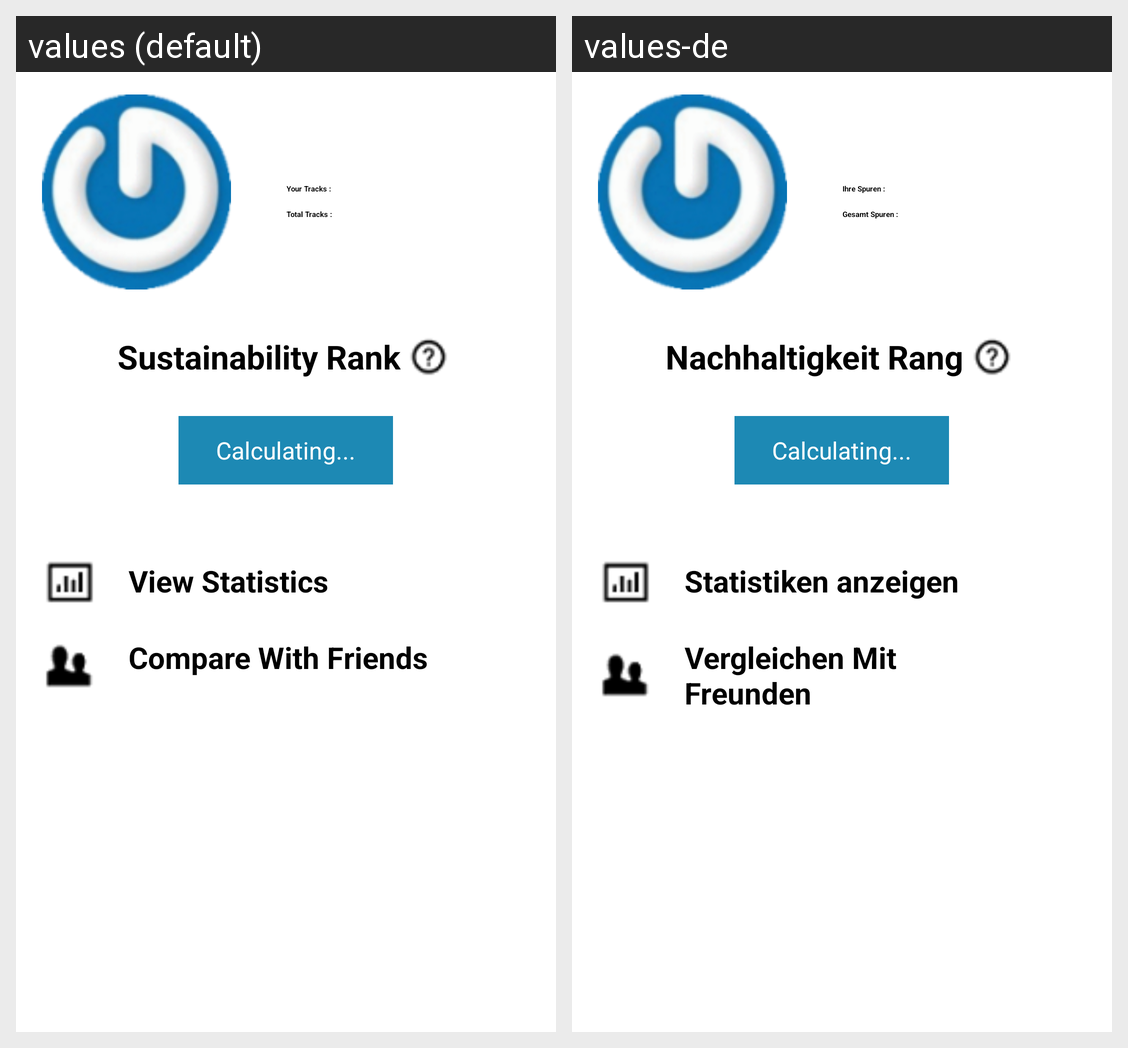

The Android screen above is rendered under two locales of the same app. Produce the string resources it draws, with the default and per-locale values.
Android screen res/layout/profile_page.xml rendered under 2 locales, left to right: values (default), values-de. Device: Nexus 5 (rendered at 1080×1920; each locale shown at half size, 540×960, under a caption strip naming it); theme Theme.Cario.
Strings drawn on this screen, with the default value and each locale's value (text and hints the layout hard-codes, and strings that could not be matched under every locale, appear in the picture but are not listed):

your_tracks
  values: Your Tracks :
  values-de: Ihre Spuren :

total_tracks
  values: Total Tracks :
  values-de: Gesamt Spuren :

sustainability_rank
  values: Sustainability Rank
  values-de: Nachhaltigkeit Rang

calculating_rank
  values: Calculating...
  values-de: Calculating...  [not translated; the default value is used]

view_statistics
  values: View Statistics
  values-de: Statistiken anzeigen

compare_wid_friends
  values: Compare With Friends
  values-de: Vergleichen Mit Freunden
